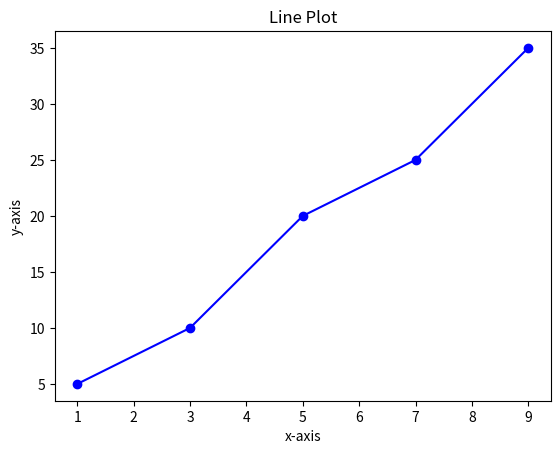

The script that saved this image:
import matplotlib.pyplot as plt

x = [1,3,5,7,9]
y = [5,10,20,25,35]

plt.title("Line Plot")
plt.plot(x,y,marker='o',color='blue',linestyle='-')
plt.xlabel("x-axis")
plt.ylabel("y-axis")
plt.show()